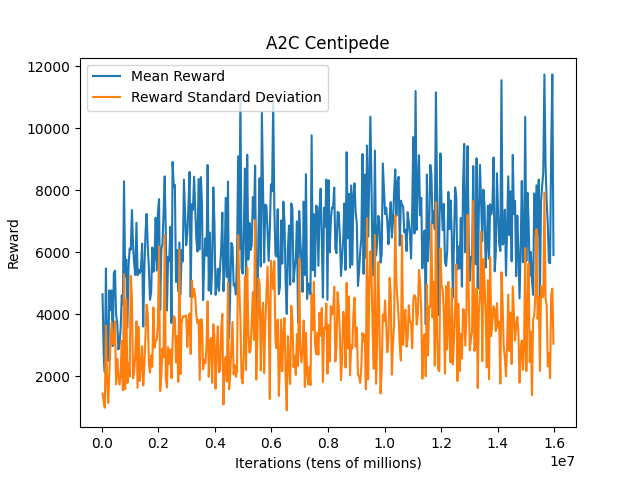

The table this chart was drawn from, first rows:
, index, mean, std
0, 20000, 4641, 1432
1, 60000, 2709, 1180
2, 100000, 2118, 976.1
3, 140000, 5473, 3629
4, 180000, 2744, 1925
5, 220000, 2495, 1131
6, 260000, 4766, 2112
7, 300000, 4128, 3036
8, 340000, 4764, 3732
9, 380000, 2968, 3040
10, 420000, 5315, 3023
11, 460000, 5405, 3764
12, 500000, 3964, 1728
13, 540000, 3728, 2554
14, 580000, 2858, 2056
15, 620000, 3025, 1721
16, 660000, 3540, 2031
17, 700000, 4603, 3134
18, 740000, 4315, 1543
19, 780000, 8290, 5282
20, 820000, 5217, 1573
21, 860000, 5767, 4486
22, 900000, 3556, 1775
23, 940000, 5528, 2424
24, 980000, 6119, 1983
25, 1020000, 6072, 5233
26, 1060000, 7362, 4500
27, 1100000, 6211, 1927
28, 1140000, 5636, 2141
29, 1180000, 5262, 2716
30, 1220000, 6953, 3767
31, 1260000, 5252, 1617
32, 1300000, 5434, 3593
33, 1340000, 5320, 1839
34, 1380000, 5456, 2331
35, 1420000, 6276, 2961
36, 1460000, 3598, 1694
37, 1500000, 5448, 2342
38, 1540000, 6620, 3367
39, 1580000, 7236, 4304
40, 1620000, 6218, 4025
41, 1660000, 5472, 2389
42, 1700000, 4462, 2107
43, 1740000, 4696, 2664
44, 1780000, 6147, 2296
45, 1820000, 5368, 4215
46, 1860000, 5834, 2913
47, 1900000, 7110, 3137
48, 1940000, 5408, 3173
49, 1980000, 7276, 3706
50, 2020000, 7716, 6182
51, 2060000, 4131, 1514
52, 2100000, 6087, 2013
53, 2140000, 6268, 2885
54, 2180000, 7261, 2604
55, 2220000, 8448, 6558
56, 2260000, 6574, 1910
57, 2300000, 4115, 1626
58, 2340000, 5846, 2931
59, 2380000, 5719, 2398
... 340 more rows
